Run: headless pygame with SDL's dummy video driver; simulated clock (each Clock.tick advances the game by its frame time, no real sleeping); random seed 0; keys injected as events and as key.get_pressed() state; no mouse input.
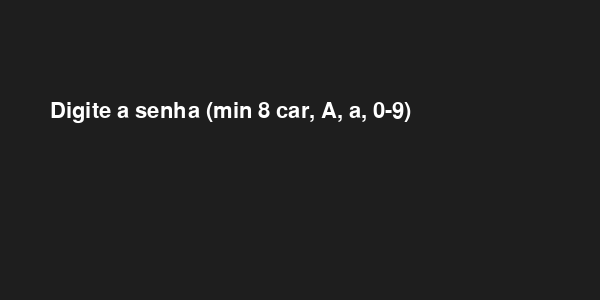
Frame 1 of 4 · flips 1–60 · no input
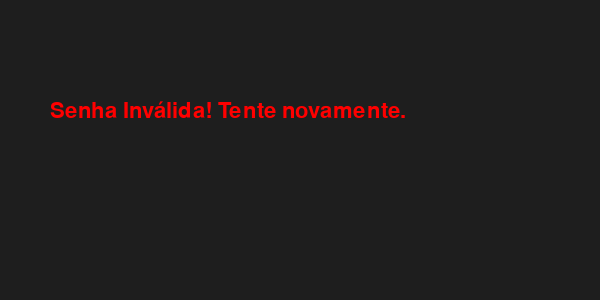
Frame 2 of 4 · flips 61–180 · tapped SPACE, RETURN · held RIGHT (→), D
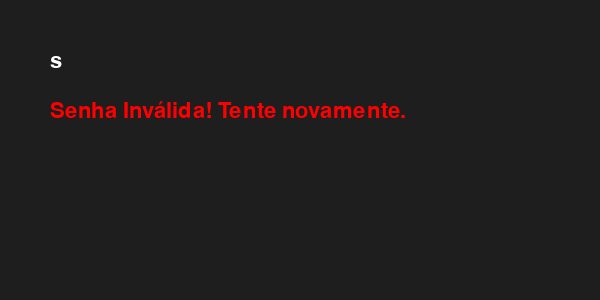
Frame 3 of 4 · flips 181–300 · held DOWN (↓), S
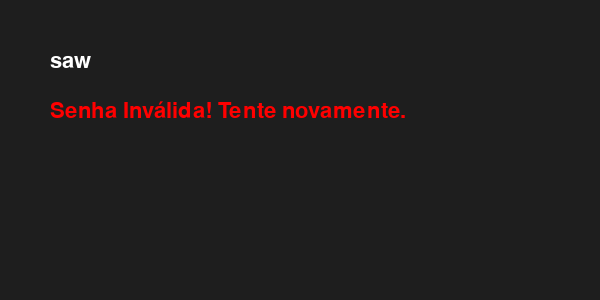
Frame 4 of 4 · flips 301–420 · held LEFT (←), A, UP (↑), W

The pygame program that drew these frames:

import pygame
import sys

def valida_email(email):
    return email[-8:] == '@puc.com'

def possuiMaiuscula(palavra):
    for letra in palavra:
        if 'A' <= letra <= 'Z': 
            return True
    return False

def possuiMinuscula(palavra):
    for letra in palavra:
        if 'a' <= letra <= 'z': 
            return True
    return False

def possuiNumero(palavra):
    for caracter in palavra:
        if '0' <= caracter <= '9': 
            return True
    return False

def valida_senha(senha):
    check_tamanho = len(senha) >= 8
    check_maiuscula = possuiMaiuscula(senha)
    check_minuscula = possuiMinuscula(senha)
    check_numero = possuiNumero(senha)
    return check_tamanho and check_maiuscula and check_minuscula and check_numero

def criptografa_senha(senha):
    senha_cripto = ""
    for char in senha:
        if char.isdigit():
            ref = ord('0')
            pos_alpha = ord(char) - ref
            pos_cesar = (pos_alpha + 3) % 10
            senha_cripto += chr(ref + pos_cesar)
        elif 'A' <= char <= 'Z':
            ref = ord('A')
            pos_alpha = ord(char) - ref
            pos_cesar = (pos_alpha + 3) % 26
            senha_cripto += chr(ref + pos_cesar)
        elif 'a' <= char <= 'z':
            ref = ord('a')
            pos_alpha = ord(char) - ref
            pos_cesar = (pos_alpha + 3) % 26
            senha_cripto += chr(ref + pos_cesar)
        else:
            senha_cripto += char
    return senha_cripto
  
pygame.init()
screen = pygame.display.set_mode((600, 300))
pygame.display.set_caption("Validador de Senha/Email")
font = pygame.font.Font(None, 32)
clock = pygame.time.Clock()

input_text = ""
mensagem = "Digite a senha (min 8 car, A, a, 0-9)"
cor_mensagem = (255, 255, 255)
senha_final = ""

running = True
while running:
    screen.fill((30, 30, 30))
    
    for event in pygame.event.get():
        if event.type == pygame.QUIT:
            running = False
        
        if event.type == pygame.KEYDOWN:
            if event.key == pygame.K_RETURN:
                
                if valida_senha(input_text):
                    senha_final = criptografa_senha(input_text)
                    mensagem = f"Senha Criptografada: {senha_final}"
                    cor_mensagem = (0, 255, 0) 
                else:
                    mensagem = "Senha Inválida! Tente novamente."
                    cor_mensagem = (255, 0, 0) # Vermelho
                input_text = "" 
            elif event.key == pygame.K_BACKSPACE:
                input_text = input_text[:-1]
            else:
                input_text += event.unicode

    txt_surface = font.render(input_text, True, (255, 255, 255))
    msg_surface = font.render(mensagem, True, cor_mensagem)
    
    screen.blit(txt_surface, (50, 50))
    screen.blit(msg_surface, (50, 100))
    pygame.display.flip()
    clock.tick(30)



pygame.quit()
sys.exit()
